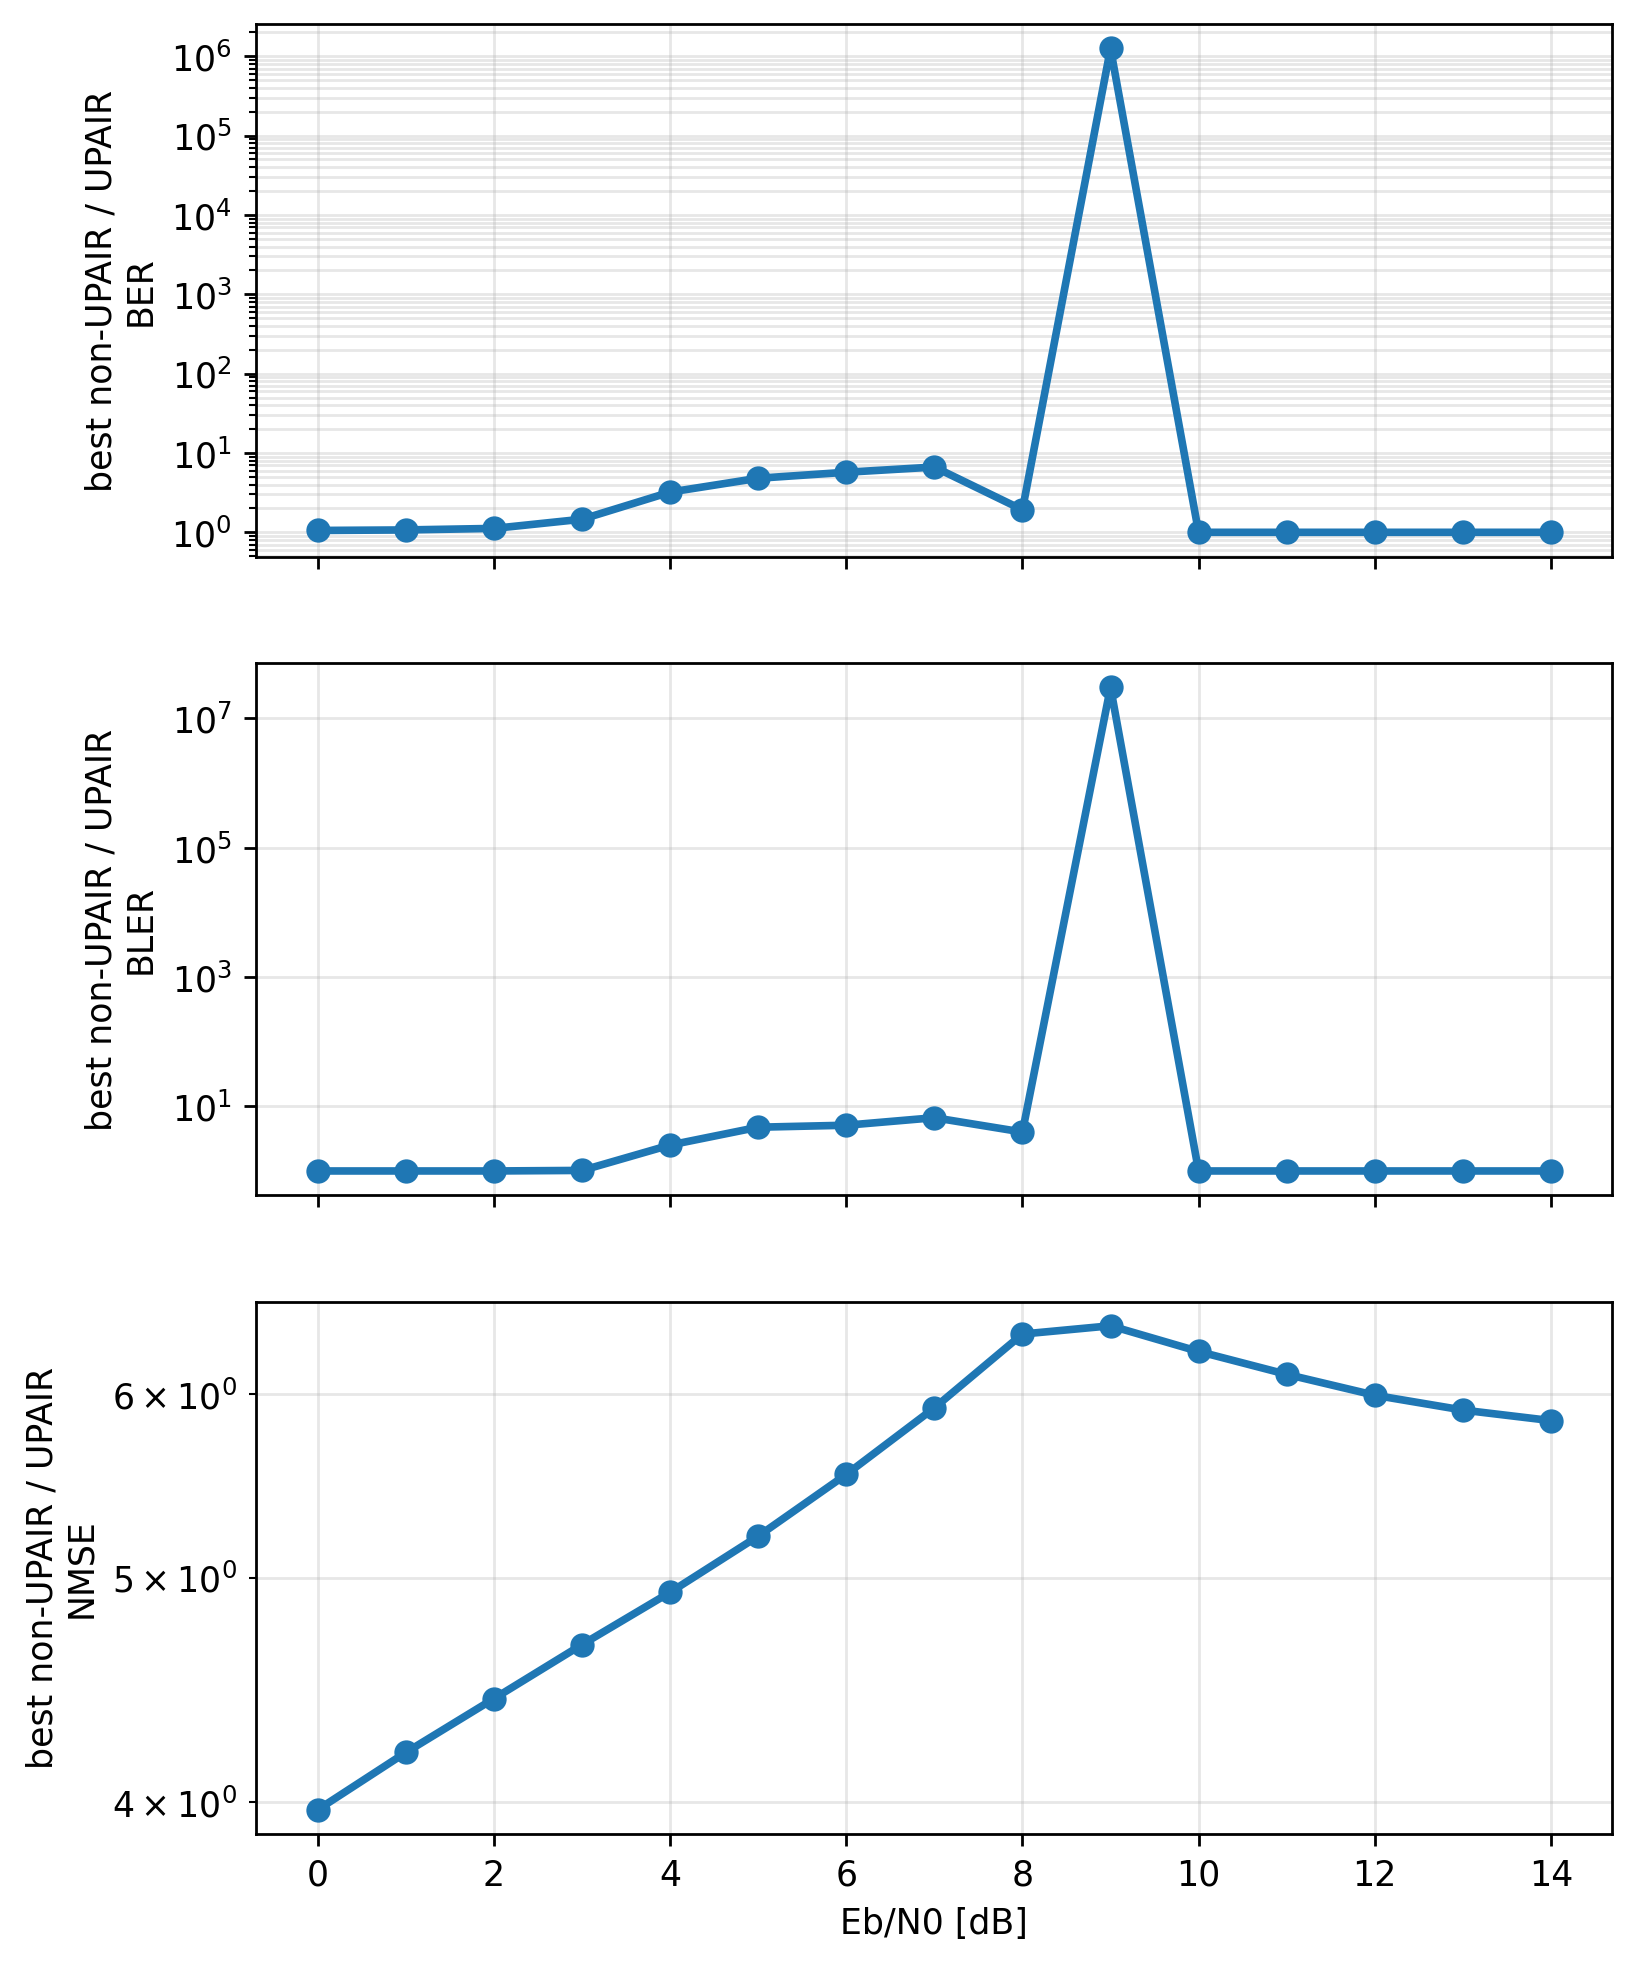

The file beside this chart, header and first rows:
metric, ebno_db, best_non_upair_receiver, best_non_upair_value, upair_value, gain_factor_best_non_upair_over_upair
ber, 0.0, paper_cfgres_phaseaware_ls_lmmse, 0.1721, 0.163, 1.056
ber, 1.0, paper_cfgres_phaseaware_ls_lmmse, 0.1498, 0.1398, 1.072
ber, 2.0, paper_cfgres_phaseaware_ls_lmmse, 0.1252, 0.1118, 1.12
ber, 3.0, paper_cfgres_phaseaware_ls_lmmse, 0.0924, 0.06316, 1.463
ber, 4.0, paper_cfgres_phaseaware_ls_lmmse, 0.03359, 0.01045, 3.214
ber, 5.0, baseline_ls_lmmse, 0.005383, 0.00112, 4.805
ber, 6.0, baseline_ls_lmmse, 0.0006002, 0.000105, 5.717
ber, 7.0, baseline_ls_lmmse, 5.6911808575770654e-05, 8.557193963102593e-06, 6.651
ber, 8.0, baseline_ls_lmmse, 6.163767141889232e-06, 3.2047892725744915e-06, 1.923
ber, 9.0, baseline_ls_lmmse, 1.2530836948128633e-06, 0.0, 1253084
ber, 10.0, baseline_ls_lmmse, 0.0, 0.0, 1.0
ber, 11.0, baseline_ls_lmmse, 0.0, 0.0, 1.0
ber, 12.0, baseline_ls_lmmse, 0.0, 0.0, 1.0
ber, 13.0, baseline_ls_lmmse, 0.0, 0.0, 1.0
ber, 14.0, baseline_ls_lmmse, 0.0, 0.0, 1.0
bler, 0.0, baseline_ls_lmmse, 1.0, 1.0, 1.0
bler, 1.0, baseline_ls_lmmse, 1.0, 1.0, 1.0
bler, 2.0, baseline_ls_lmmse, 1.0, 1.0, 1.0
bler, 3.0, baseline_ls_lmmse, 1.0, 0.9806, 1.02
bler, 4.0, paper_cfgres_phaseaware_ls_lmmse, 0.6472, 0.2569, 2.52
bler, 5.0, baseline_ls_lmmse, 0.1319, 0.02775, 4.752
bler, 6.0, baseline_ls_lmmse, 0.01522, 0.002985, 5.1
bler, 7.0, baseline_ddcpe_ls_lmmse, 0.001628, 0.0002441, 6.667
bler, 8.0, baseline_ls_lmmse, 0.0001628, 4.069010416666666e-05, 4
bler, 9.0, baseline_ls_lmmse, 3.0517578125e-05, 0.0, 30517578
bler, 10.0, baseline_ls_lmmse, 0.0, 0.0, 1.0
bler, 11.0, baseline_ls_lmmse, 0.0, 0.0, 1.0
bler, 12.0, baseline_ls_lmmse, 0.0, 0.0, 1.0
bler, 13.0, baseline_ls_lmmse, 0.0, 0.0, 1.0
bler, 14.0, baseline_ls_lmmse, 0.0, 0.0, 1.0
nmse, 0.0, paper_cfgres_phaseaware_ls_lmmse, 0.07083, 0.01784, 3.969
nmse, 1.0, paper_cfgres_phaseaware_ls_lmmse, 0.05917, 0.01408, 4.202
nmse, 2.0, paper_cfgres_phaseaware_ls_lmmse, 0.04991, 0.01126, 4.433
nmse, 3.0, paper_cfgres_phaseaware_ls_lmmse, 0.04254, 0.009093, 4.678
nmse, 4.0, paper_cfgres_phaseaware_ls_lmmse, 0.03664, 0.007435, 4.928
nmse, 5.0, paper_cfgres_phaseaware_ls_lmmse, 0.03194, 0.00613, 5.211
nmse, 6.0, paper_cfgres_phaseaware_ls_lmmse, 0.02825, 0.005098, 5.541
nmse, 7.0, paper_cfgres_phaseaware_ls_lmmse, 0.02524, 0.004264, 5.92
nmse, 8.0, paper_cfgres_phaseaware_ls_lmmse, 0.0229, 0.003594, 6.371
nmse, 9.0, baseline_ls_lmmse, 0.01963, 0.003056, 6.423
nmse, 10.0, baseline_ls_lmmse, 0.01638, 0.002616, 6.261
nmse, 11.0, baseline_ddcpe_ls_lmmse, 0.01379, 0.002253, 6.121
nmse, 12.0, baseline_ddcpe_ls_lmmse, 0.01175, 0.001959, 5.995
nmse, 13.0, baseline_ddcpe_ls_lmmse, 0.01011, 0.001711, 5.907
nmse, 14.0, baseline_ddcpe_ls_lmmse, 0.008822, 0.001509, 5.845
